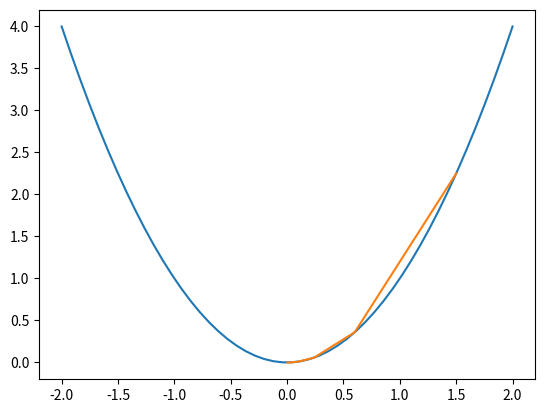

Write Python code to recreate this figure.
import numpy as np
import matplotlib.pyplot as plt


def target_function(x):
    return x * x


def derivative_function(x):
    return 2 * x


def draw_function():
    x = np.linspace(-2, 2)
    y = target_function(x)
    plt.plot(x, y)


def draw_gd(X):
    Y = []
    for i in range(len(X)):
        Y.append(target_function(X[i]))
    plt.plot(X, Y)


if __name__ == "__main__":
    x = 1.5
    eta = 0.3
    error = 1e-5
    X = []
    X.append(x)
    y = target_function(x)
    while y > error:
        x = x - eta * derivative_function(x)
        X.append(x)
        y = target_function(x)
        print("x=", x, "y=", y)
    draw_function()
    draw_gd(X)
    plt.show()
